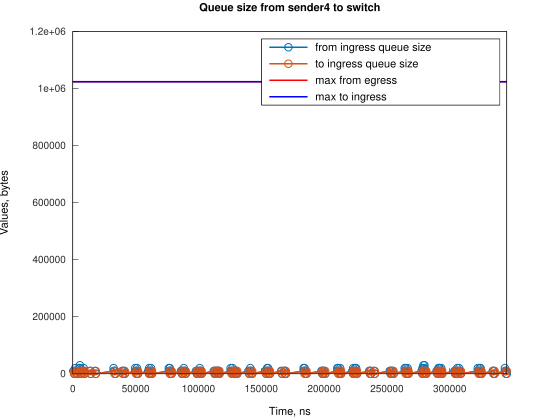

Values plotted in this chart, from the file beside it:
Time, from_ingress_queue_size, to_ingress_queue_size
439, 10000, nan
1184, 0, 10000
1188, 0, 0
1935, 10000, 0
1936, 20000, 0
2680, 10000, 10000
2682, 10000, 0
3425, 0, 10000
3429, 0, 0
4928, 10000, 0
4929, 20000, 0
5660, 30000, 0
5673, 20000, 0
6418, 10000, 10000
6419, 10000, 0
7163, 0, 10000
7167, 0, 0
7921, 10000, 0
8643, 20000, 0
8666, 10000, 10000
8669, 10000, 0
9411, 0, 10000
9415, 0, 0
13529, 10000, 0
14274, 0, 0
17584, 10000, 0
18330, 0, 10000
18334, 0, 0
32486, 10000, 0
32487, 20000, 0
33231, 10000, 10000
33236, 10000, 0
33976, 0, 10000
33980, 0, 0
39187, 10000, 0
39932, 0, 10000
39937, 0, 0
40676, 10000, 0
41421, 0, 10000
41424, 0, 0
49618, 10000, 0
49619, 20000, 0
50363, 10000, 10000
50369, 10000, 0
51107, 20000, 0
51108, 10000, 10000
51112, 10000, 0
51853, 0, 10000
51855, 0, 0
60049, 10000, 0
60794, 0, 10000
60795, 10000, 10000
60796, 20000, 10000
60800, 20000, 0
61540, 10000, 10000
61544, 10000, 0
62283, 20000, 0
62285, 10000, 10000
62288, 10000, 0
63030, 0, 10000
... 230 more rows
